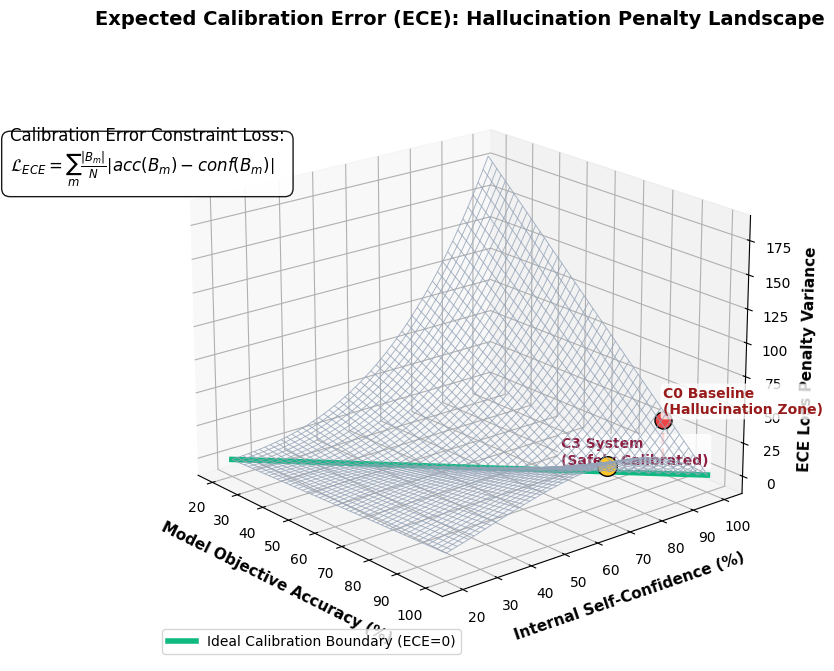

This chart was generated by the following Python code:
import matplotlib.pyplot as plt
from matplotlib import cm
import numpy as np
import os

os.makedirs('data/processed', exist_ok=True)
plt.style.use('default')
plt.rcParams['font.family'] = 'sans-serif'
plt.rcParams['font.sans-serif'] = ['Segoe UI', 'Arial']

fig = plt.figure(figsize=(10, 7), dpi=300)
ax = fig.add_subplot(111, projection='3d')
fig.patch.set_facecolor('white')
ax.set_facecolor('white')

# Generate a complex loss/calibration surface
X = np.linspace(20, 100, 50) # Accuracy Density
Y = np.linspace(20, 100, 50) # Confidence Density
X, Y = np.meshgrid(X, Y)

# Expected Calibration Error formula penalty landscape
# ECE penalty spikes when Confidence is high but Accuracy is low (Hallucination Zone)
Z = np.abs(X - Y) * (Y*0.015)**2 

# Plot wireframe landscape
surf = ax.plot_wireframe(X, Y, Z, color='#94a3b8', linewidth=0.7, alpha=0.8)

# The Ideal Calibration Trench (Where Acc == Conf)
t = np.linspace(20, 100, 100)
ideal = np.zeros_like(t)
ax.plot(t, t, ideal, color='#10b981', linewidth=4, label='Ideal Calibration Boundary (ECE=0)')

# Map the Models into the landscape.
# C0: 85.6% Acc, highly overconfident (e.g. 98%), ECE penalty is very high
acc_c0, conf_c0, penalty_c0 = 85.6, 99.0, abs(85.6-99.0)*(99.0*0.015)**2
ax.scatter(acc_c0, conf_c0, penalty_c0, color='#ef4444', s=150, edgecolors='black', zorder=10)
# Use a white bounding box for readability
ax.text(acc_c0, conf_c0, penalty_c0 + 5, "C0 Baseline\n(Hallucination Zone)", color='#991b1b', weight='bold',
        bbox=dict(facecolor='white', alpha=0.8, edgecolor='none', boxstyle='round,pad=0.2'))
ax.plot([acc_c0, acc_c0], [conf_c0, conf_c0], [0, penalty_c0], color='#ef4444', linestyle='--', linewidth=2)

# C3: 82.3% Acc, highly calibrated confidence (84.0%), ECE penalty very low
acc_c3, conf_c3, penalty_c3 = 82.3, 84.0, abs(82.3-84.0)*(84.0*0.015)**2
ax.scatter(acc_c3, conf_c3, penalty_c3, color='#FFC627', s=200, edgecolors='black', zorder=10)
ax.text(acc_c3-5, conf_c3-10, penalty_c3 + 5, "C3 System\n(Safely Calibrated)", color='#8C1D40', weight='bold',
        bbox=dict(facecolor='white', alpha=0.8, edgecolor='none', boxstyle='round,pad=0.2'))
ax.plot([acc_c3, acc_c3], [conf_c3, conf_c3], [0, penalty_c3], color='#FFC627', linestyle='--', linewidth=2)

# Add Math Box
math_text = r"Calibration Error Constraint Loss:" "\n" r"$\mathcal{L}_{ECE} = \sum_{m} \frac{|B_m|}{N} \left| acc(B_m) - conf(B_m) \right|$"
fig.text(0.05, 0.75, math_text, fontsize=12, bbox=dict(facecolor='white', alpha=0.9, edgecolor='black', boxstyle='round,pad=0.5'))

plt.subplots_adjust(left=0.05, right=0.95, top=0.92, bottom=0.05)

ax.set_title("Expected Calibration Error (ECE): Hallucination Penalty Landscape", pad=20, weight='bold', color='black', fontsize=14)
ax.set_xlabel("\nModel Objective Accuracy (%)", fontsize=11, weight='bold')
ax.set_ylabel("\nInternal Self-Confidence (%)", fontsize=11, weight='bold')
ax.set_zlabel("ECE Loss Penalty Variance", fontsize=11, weight='bold')

ax.view_init(elev=20, azim=-40)

plt.legend(loc='lower left')
plt.savefig('data/processed/quant_ece_wireframe.png', transparent=False, facecolor='white', bbox_inches='tight')
print("✅ ECE Wireframe generated successfully")
